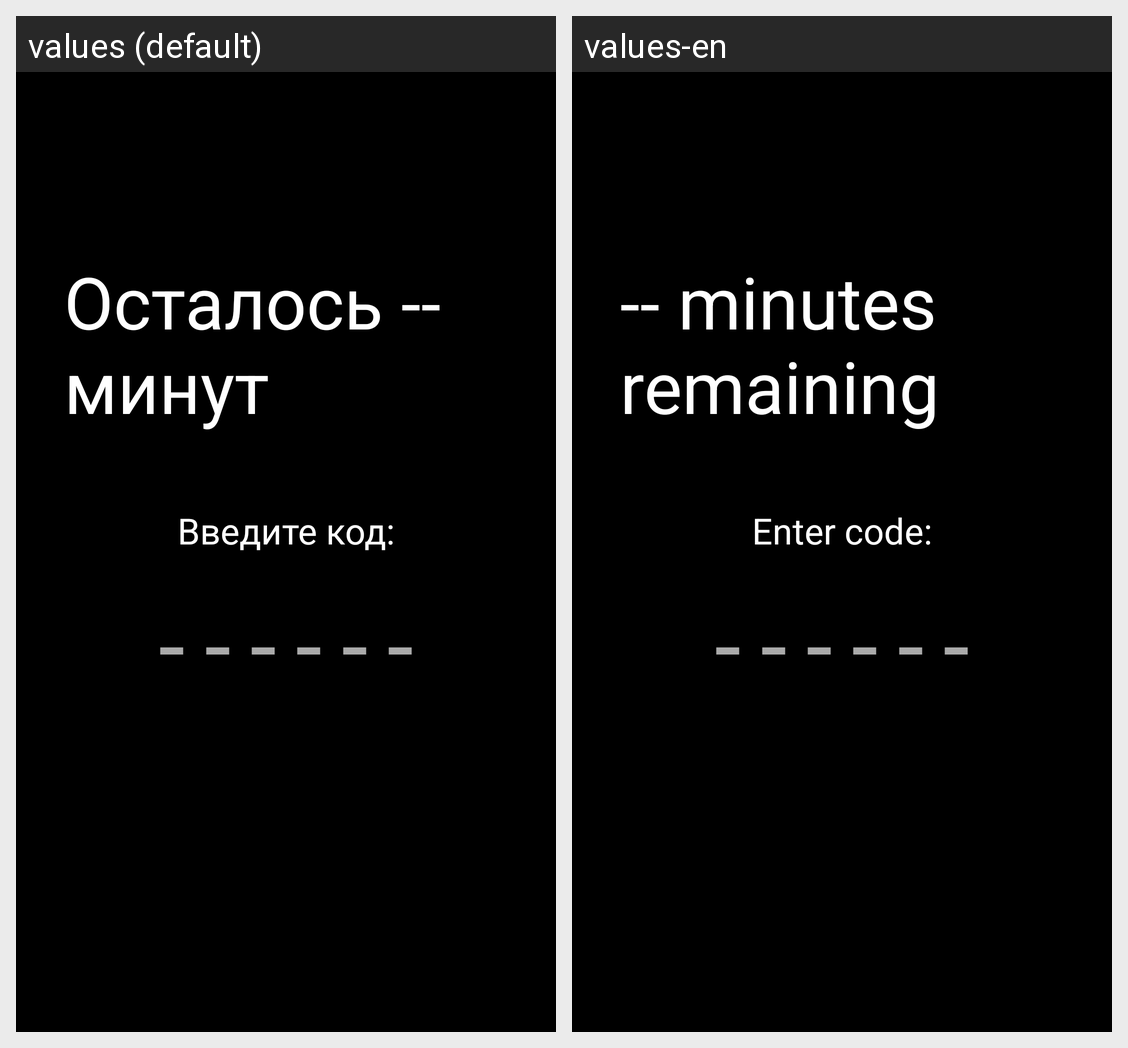

Translations of the strings shown on this Android screen, per locale in the grid:
Android screen res/layout/activity_main.xml rendered under 2 locales, left to right: values (default), values-en. Device: Nexus 5 (rendered at 1080×1920; each locale shown at half size, 540×960, under a caption strip naming it); theme Theme.KidLock.
Strings drawn on this screen, with the default value and each locale's value (text and hints the layout hard-codes, and strings that could not be matched under every locale, appear in the picture but are not listed):

remaining_time_placeholder
  values: Осталось -- минут
  values-en: -- minutes remaining

enter_code
  values: Введите код:
  values-en: Enter code:
